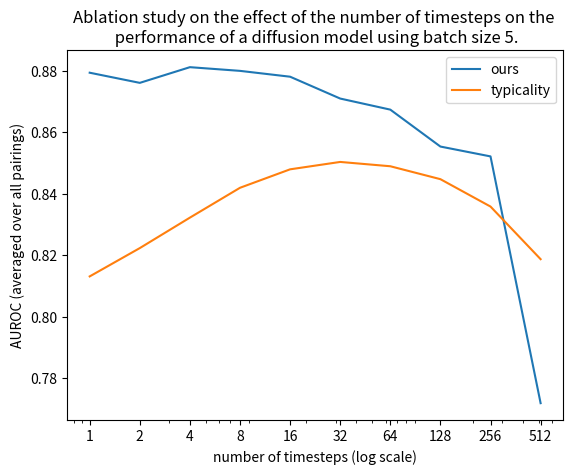

Write the Python code that produced this figure.
import matplotlib.pyplot as plt


n_timesteps = [1, 2, 4, 8, 16, 32, 64, 128, 256, 512] # , 999]

ours_batch_size_5 = \
    [0.8793, 0.8760, 0.8811, 0.8799, 0.8780, 0.8709,
    0.8673, 0.8553, 0.8521,
     0.7719]  # , 0.5723]
typicality_batch_size_5 = \
    [0.8131, 0.8223, 0.8322, 0.8419, 0.8479, 0.8503,
    0.8489, 0.8447, 0.8358,
     0.8187]  #, 0.5584]

plt.semilogx(n_timesteps, ours_batch_size_5, label="ours")
plt.semilogx(n_timesteps, typicality_batch_size_5, label="typicality")

plt.title("Ablation study on the effect of the number of timesteps on the \n"
          " performance of a diffusion model using batch size 5.")

plt.xlabel("number of timesteps (log scale)")
plt.ylabel("AUROC (averaged over all pairings)")

plt.xticks(n_timesteps, n_timesteps)

plt.legend()

plt.show()
